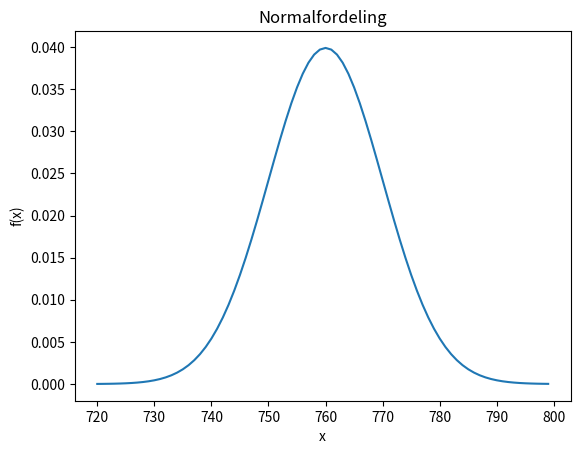

Python code for this plot:
# -*- coding: utf-8 -*-
"""
Created on Mon Feb 22 21:42:27 2021

[redacted]
"""

import numpy as np
from scipy.stats import norm
import matplotlib.pyplot as plt


x = np.arange(720, 800)
y = norm.pdf(x,760,10);

plt.plot(x,y);

plt.title("Normalfordeling")
plt.ylabel("f(x)");
plt.xlabel("x");

plt.show();
